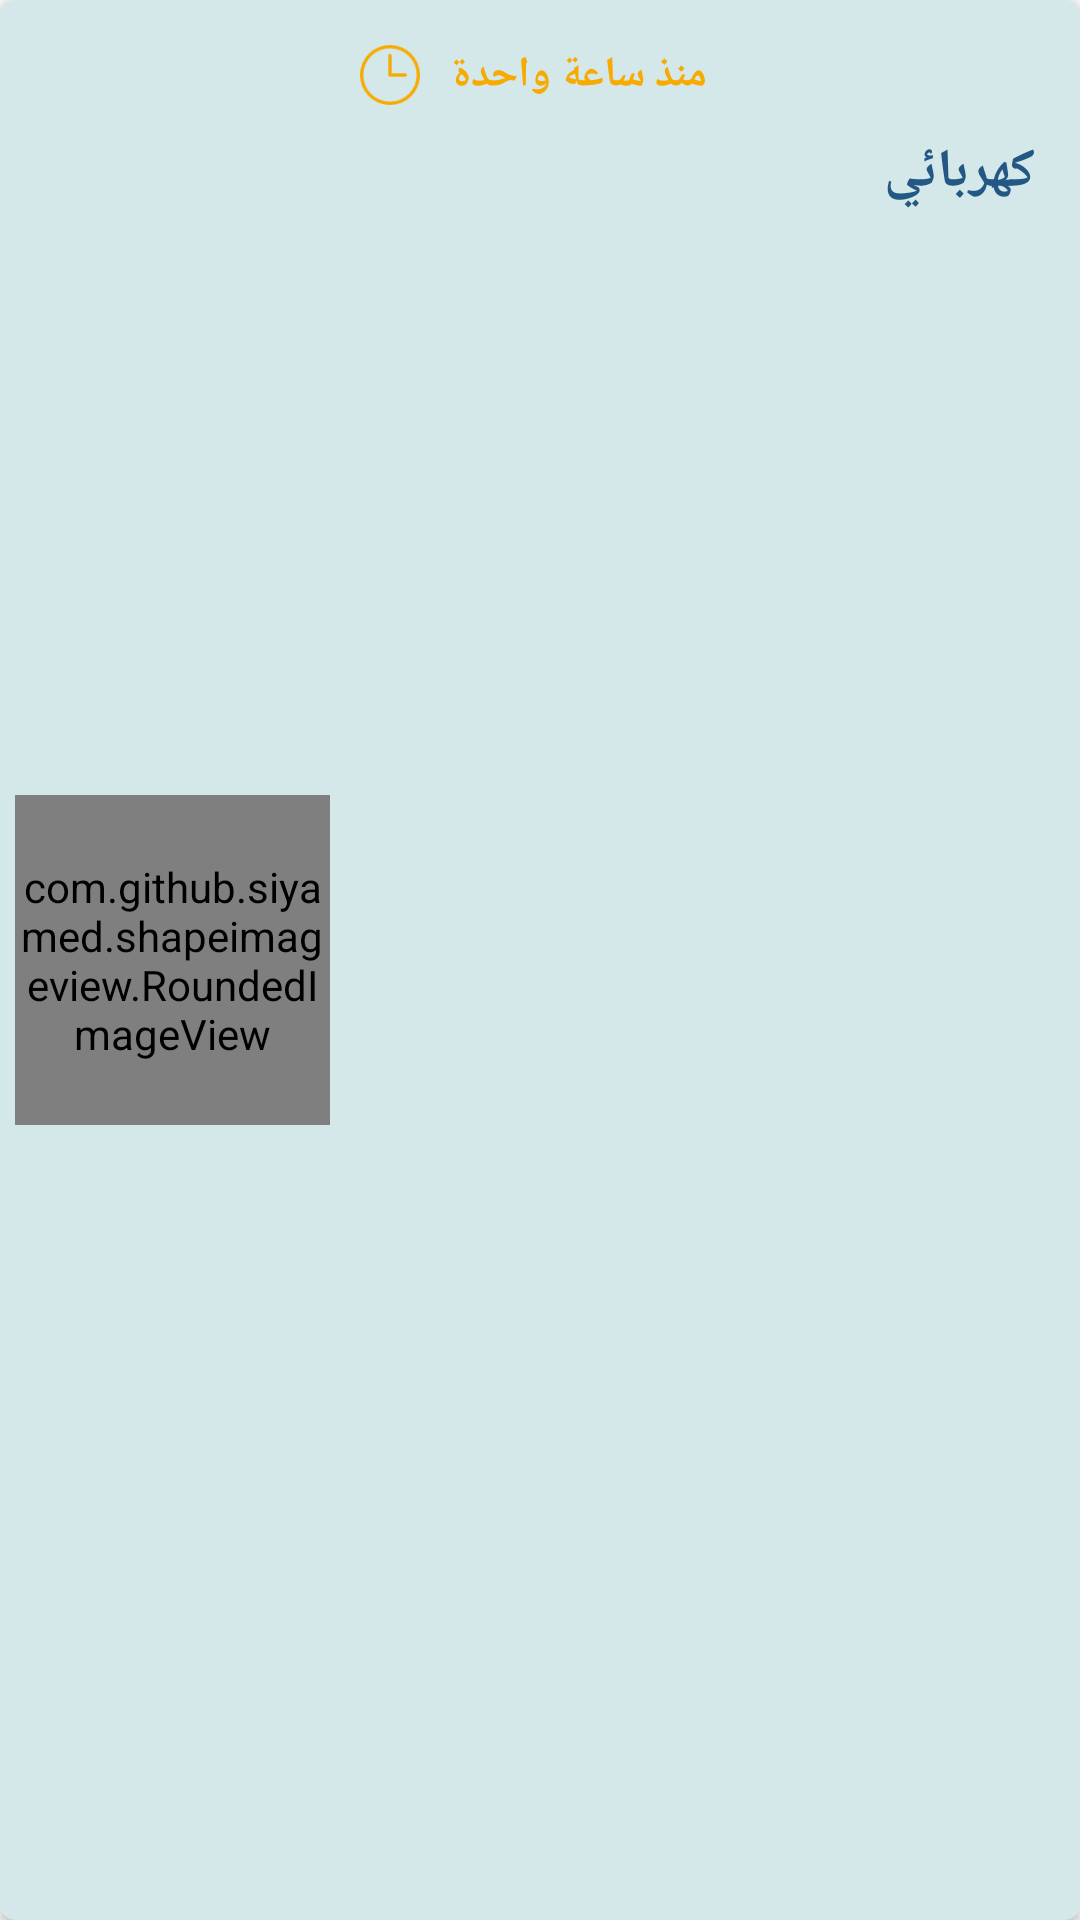

The Android layout XML behind this screen, and the referenced resources:
<!-- AndroidManifest.xml: application theme AppTheme -->
<!-- res/layout/client_new_order_row.xml -->
<?xml version="1.0" encoding="utf-8"?>
<android.support.v7.widget.CardView xmlns:android="http://schemas.android.com/apk/res/android"
    android:layout_width="match_parent"
    android:layout_height="wrap_content"
    xmlns:app="http://schemas.android.com/apk/res-auto"
    android:layout_marginLeft="8dp"
    android:layout_marginRight="8dp"
    android:layout_marginBottom="8dp"
    app:cardElevation="2dp"
    app:cardBackgroundColor="@color/not_bg"
    app:contentPadding="5dp"
    app:cardCornerRadius="5dp"
    >

    <LinearLayout
        android:layout_width="match_parent"
        android:layout_height="match_parent"
        android:orientation="horizontal"
        android:weightSum="1"
        >
        <FrameLayout
            android:layout_width="0dp"
            android:layout_weight=".3"
            android:layout_height="match_parent"

            >
            <com.github.siyamed.shapeimageview.RoundedImageView
                android:id="@+id/image"
                android:layout_width="match_parent"
                android:layout_height="110dp"
                app:siRadius="5dp"
                android:layout_gravity="center"
                app:siBorderWidth="0dp"

                />

        </FrameLayout>

        <LinearLayout
            android:layout_width="0dp"
            android:layout_weight=".7"
            android:layout_height="match_parent"
            android:orientation="vertical"
            android:padding="5dp"
            >
            <LinearLayout
                android:layout_width="match_parent"
                android:layout_height="wrap_content"
                android:orientation="horizontal"
                >
                <ImageView
                    android:layout_width="30dp"
                    android:layout_height="30dp"
                    android:src="@drawable/not_clock"
                    android:padding="5dp"
                    android:layout_gravity="center_vertical"
                    />
                <TextView
                    android:id="@+id/tv_not_date"
                    android:layout_width="wrap_content"
                    android:layout_height="wrap_content"
                    android:layout_gravity="center_vertical"
                    android:textSize="14sp"
                    android:textStyle="bold"
                    android:textColor="@color/sel_color"
                    android:paddingLeft="5dp"
                    android:paddingRight="5dp"
                    android:text="منذ ساعة واحدة"
                    />
            </LinearLayout>
            <TextView
                android:id="@+id/tv_service"
                android:layout_width="match_parent"
                android:layout_height="wrap_content"
                android:layout_gravity="center_vertical"
                android:textSize="18sp"
                android:textStyle="bold"
                android:textColor="@color/colorPrimary"
                android:paddingLeft="5dp"
                android:paddingRight="5dp"
                android:text="كهربائي"
                android:layout_marginTop="5dp"
                />



        </LinearLayout>

    </LinearLayout>
</android.support.v7.widget.CardView>
<!-- resources referenced by this layout -->
<resources>
  <color name="colorPrimary">#235784</color>
  <color name="not_bg">#d4e7e9</color>
  <color name="sel_color">#f7aa00</color>
  <!-- drawable not_clock: png bitmap (drawable, 1463 bytes) -->
  <style name="AppTheme" parent="Theme.AppCompat.Light.NoActionBar">
          
          <item name="colorPrimary">@color/colorPrimary</item>
          <item name="colorPrimaryDark">@color/colorPrimaryDark</item>
          <item name="colorAccent">@color/colorAccent</item>
      </style>
  <color name="colorPrimaryDark">#235784</color>
  <color name="colorAccent">#235784</color>
</resources>
